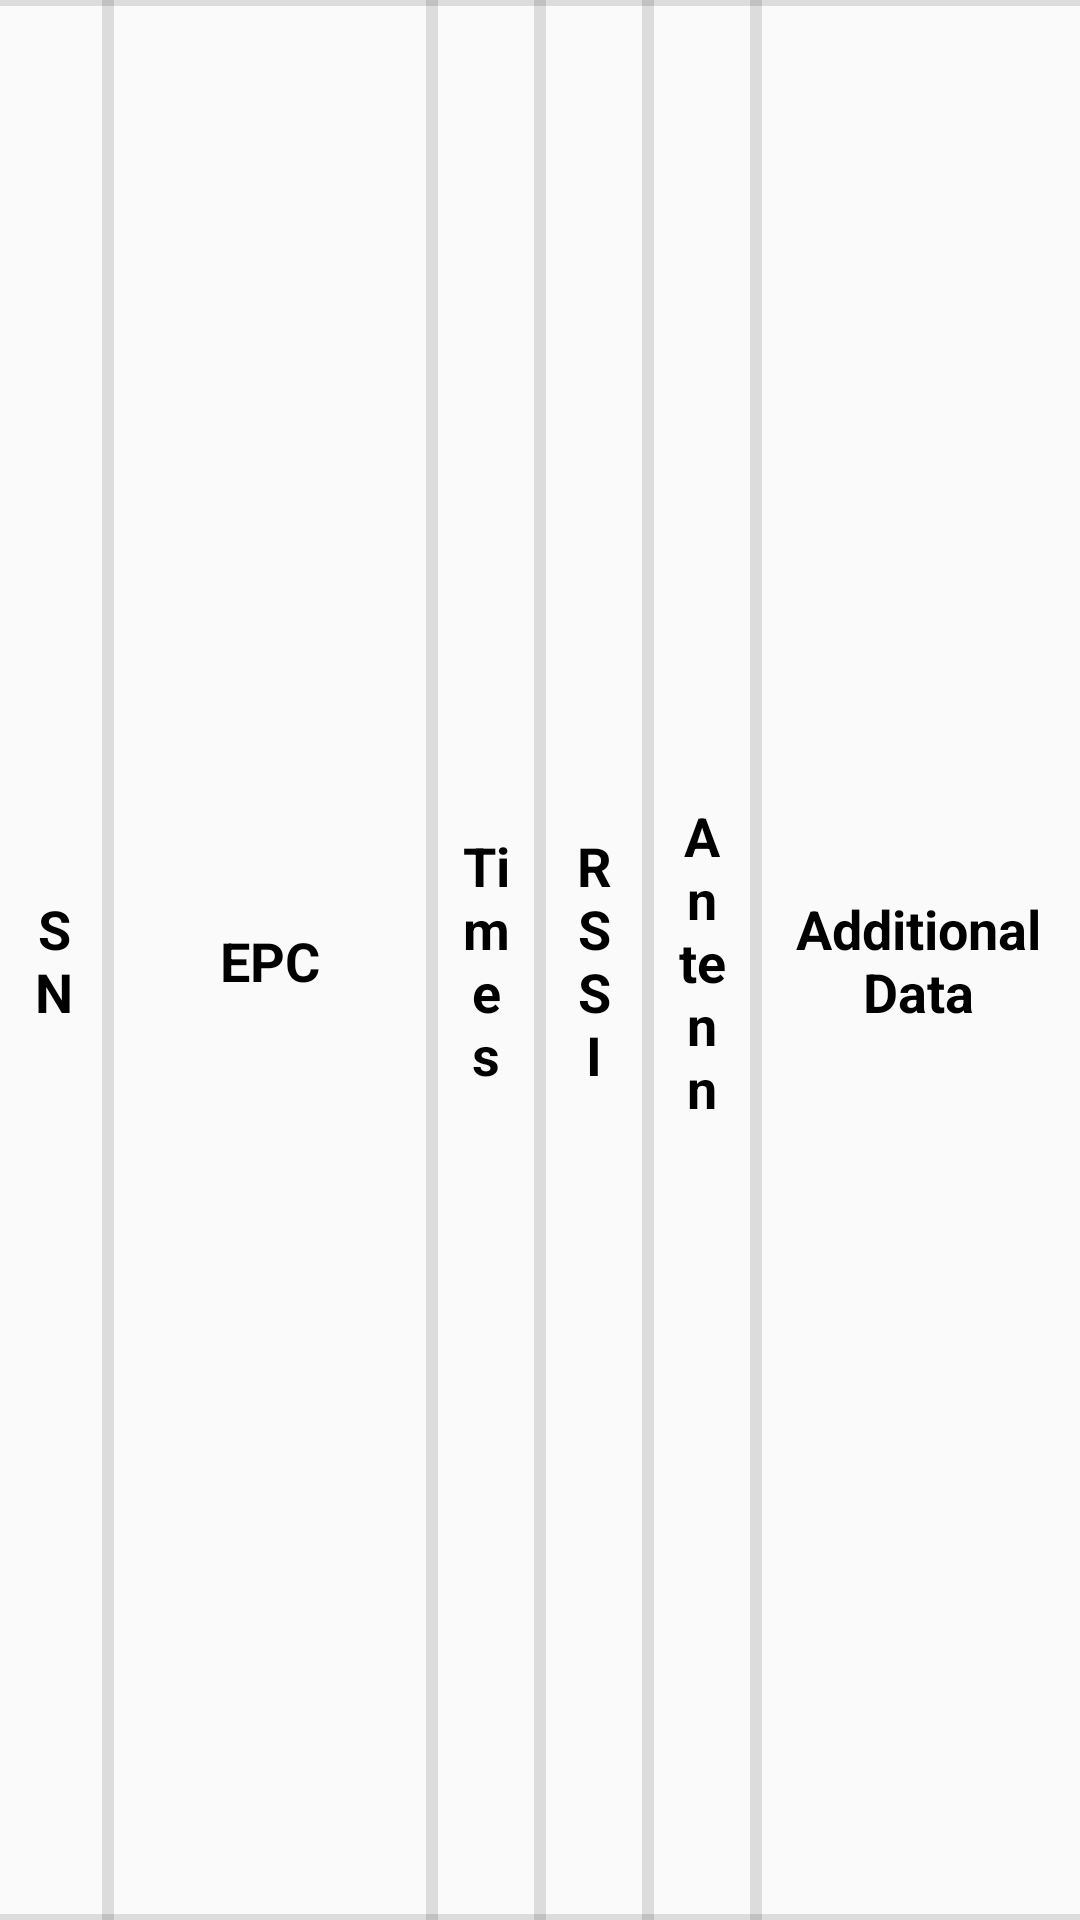

The Android layout XML behind this screen, and the referenced resources:
<!-- AndroidManifest.xml: application theme Theme.UHF_AndroidReader -->
<!-- res/layout/layout_tag.xml -->
<?xml version="1.0" encoding="utf-8"?>
<LinearLayout xmlns:android="http://schemas.android.com/apk/res/android"
    xmlns:app="http://schemas.android.com/apk/res-auto"
    android:layout_width="match_parent"
    android:layout_height="wrap_content"
    android:orientation="vertical">

    <LinearLayout
        android:id="@+id/ll_tag"
        android:layout_width="match_parent"
        android:layout_height="match_parent"
        android:orientation="horizontal">

        <androidx.constraintlayout.widget.ConstraintLayout
            android:id="@+id/cl_tag"
            android:layout_width="match_parent"
            android:layout_height="match_parent"
            android:background="#FBFAFB">

            <TextView
                android:id="@+id/tv_additional_data"
                style="@style/normal_tv_second"

                android:layout_width="0dp"
                android:layout_height="wrap_content"
                android:layout_weight="1"
                android:padding="@dimen/dp_10"
                android:text="@string/additional_data"
                app:layout_constraintBottom_toBottomOf="parent"
                app:layout_constraintEnd_toEndOf="parent"
                app:layout_constraintStart_toStartOf="@+id/guideline6"
                app:layout_constraintTop_toTopOf="parent" />

            <TextView
                android:id="@+id/tv_times"
                style="@style/normal_tv_second"
                android:layout_width="0dp"
                android:layout_height="wrap_content"
                android:layout_weight="1"
                android:padding="@dimen/dp_10"
                android:text="@string/times"
                app:layout_constraintBottom_toBottomOf="parent"
                app:layout_constraintEnd_toStartOf="@+id/guideline4"
                app:layout_constraintStart_toStartOf="@+id/guideline3"
                app:layout_constraintTop_toTopOf="parent" />

            <TextView
                android:id="@+id/tv_reader_antenna"
                style="@style/normal_tv_second"
                android:layout_width="0dp"
                android:layout_height="wrap_content"
                android:layout_weight="1"
                android:padding="@dimen/dp_10"
                android:text="@string/reader_antenna"
                app:layout_constraintBottom_toBottomOf="parent"
                app:layout_constraintEnd_toStartOf="@+id/guideline6"
                app:layout_constraintStart_toStartOf="@+id/guideline5"
                app:layout_constraintTop_toTopOf="parent" />

            <TextView
                android:id="@+id/tv_serial_number"
                style="@style/normal_tv_second"
                android:layout_width="0dp"
                android:layout_height="wrap_content"
                android:layout_weight="1"
                android:ellipsize="none"
                android:maxLines="5"
                android:singleLine="false"
                android:padding="@dimen/dp_10"
                android:text="@string/serial_number"
                app:layout_constraintBottom_toBottomOf="parent"
                app:layout_constraintEnd_toStartOf="@+id/guideline2"
                app:layout_constraintStart_toStartOf="parent"
                app:layout_constraintTop_toTopOf="parent" />

            <TextView
                android:id="@+id/tv_rssi"
                style="@style/normal_tv_second"
                android:layout_width="0dp"
                android:layout_height="wrap_content"
                android:layout_weight="1"
                android:padding="@dimen/dp_10"
                android:text="@string/rssi"
                app:layout_constraintBottom_toBottomOf="parent"
                app:layout_constraintEnd_toStartOf="@+id/guideline5"
                app:layout_constraintStart_toStartOf="@+id/guideline4"
                app:layout_constraintTop_toTopOf="parent" />

            <TextView
                android:id="@+id/tv_epc"
                style="@style/normal_tv_second"
                android:layout_width="0dp"
                android:layout_height="wrap_content"
                android:layout_weight="2"
                android:padding="@dimen/dp_10"
                android:text="@string/epc"
                app:layout_constraintBottom_toBottomOf="parent"
                app:layout_constraintEnd_toStartOf="@+id/guideline3"
                app:layout_constraintStart_toStartOf="@+id/guideline2"
                app:layout_constraintTop_toTopOf="parent" />

            <androidx.constraintlayout.widget.Guideline
                android:id="@+id/guideline2"
                android:layout_width="wrap_content"
                android:layout_height="wrap_content"
                android:layout_marginTop="2dp"
                android:layout_marginBottom="2dp"
                android:orientation="vertical"
                app:layout_constraintBottom_toBottomOf="parent"
                app:layout_constraintGuide_percent="0.10"
                app:layout_constraintTop_toTopOf="parent" />

            <androidx.constraintlayout.widget.Guideline
                android:id="@+id/guideline3"
                android:layout_width="wrap_content"
                android:layout_height="wrap_content"
                android:layout_marginTop="2dp"
                android:layout_marginBottom="2dp"
                android:orientation="vertical"
                app:layout_constraintBottom_toBottomOf="parent"
                app:layout_constraintGuide_percent="0.4"
                app:layout_constraintTop_toTopOf="parent" />

            <androidx.constraintlayout.widget.Guideline
                android:id="@+id/guideline4"
                android:layout_width="wrap_content"
                android:layout_height="wrap_content"
                android:layout_marginTop="2dp"
                android:layout_marginBottom="2dp"
                android:orientation="vertical"
                app:layout_constraintBottom_toBottomOf="parent"
                app:layout_constraintGuide_percent="0.5"
                app:layout_constraintTop_toTopOf="parent" />

            <androidx.constraintlayout.widget.Guideline
                android:id="@+id/guideline5"
                android:layout_width="wrap_content"
                android:layout_height="wrap_content"
                android:layout_marginTop="2dp"
                android:layout_marginBottom="2dp"
                android:orientation="vertical"
                app:layout_constraintBottom_toBottomOf="parent"
                app:layout_constraintGuide_percent="0.6"
                app:layout_constraintTop_toTopOf="parent" />

            <androidx.constraintlayout.widget.Guideline
                android:id="@+id/guideline6"
                android:layout_width="wrap_content"
                android:layout_height="wrap_content"
                android:layout_marginTop="2dp"
                android:layout_marginBottom="2dp"
                android:orientation="vertical"
                app:layout_constraintBottom_toBottomOf="parent"
                app:layout_constraintGuide_percent="0.7"
                app:layout_constraintTop_toTopOf="parent" />

            <View
                android:id="@+id/divider"
                android:layout_width="4dp"
                android:layout_height="0dp"
                android:background="?android:attr/listDivider"
                app:layout_constraintBottom_toBottomOf="parent"
                app:layout_constraintEnd_toStartOf="@+id/guideline2"
                app:layout_constraintStart_toStartOf="@+id/guideline2"
                app:layout_constraintTop_toTopOf="parent" />

            <View
                android:id="@+id/divider2"
                android:layout_width="4dp"
                android:layout_height="0dp"
                android:background="?android:attr/listDivider"
                app:layout_constraintBottom_toBottomOf="parent"
                app:layout_constraintEnd_toStartOf="@+id/guideline3"
                app:layout_constraintStart_toStartOf="@+id/guideline3"
                app:layout_constraintTop_toTopOf="parent" />

            <View
                android:id="@+id/divider3"
                android:layout_width="4dp"
                android:layout_height="0dp"
                android:background="?android:attr/listDivider"
                app:layout_constraintBottom_toBottomOf="parent"
                app:layout_constraintEnd_toStartOf="@+id/guideline4"
                app:layout_constraintStart_toStartOf="@+id/guideline4"
                app:layout_constraintTop_toTopOf="parent" />

            <View
                android:id="@+id/divider4"
                android:layout_width="4dp"
                android:layout_height="0dp"
                android:background="?android:attr/listDivider"
                app:layout_constraintBottom_toBottomOf="parent"
                app:layout_constraintEnd_toStartOf="@+id/guideline5"
                app:layout_constraintStart_toStartOf="@+id/guideline5"
                app:layout_constraintTop_toTopOf="parent" />

            <View
                android:id="@+id/divider5"
                android:layout_width="4dp"
                android:layout_height="0dp"
                android:background="?android:attr/listDivider"
                app:layout_constraintBottom_toBottomOf="parent"
                app:layout_constraintEnd_toStartOf="@+id/guideline6"
                app:layout_constraintStart_toStartOf="@+id/guideline6"
                app:layout_constraintTop_toTopOf="parent" />

            <View
                android:id="@+id/divider7"
                android:layout_width="0dp"
                android:layout_height="2dp"
                android:background="?android:attr/listDivider"
                app:layout_constraintBottom_toBottomOf="parent"
                app:layout_constraintEnd_toEndOf="parent"
                app:layout_constraintStart_toStartOf="parent" />

            <View
                android:id="@+id/divider8"
                android:layout_width="0dp"
                android:layout_height="2dp"
                android:background="?android:attr/listDivider"
                app:layout_constraintEnd_toEndOf="parent"
                app:layout_constraintStart_toStartOf="parent"
                app:layout_constraintTop_toTopOf="parent" />
        </androidx.constraintlayout.widget.ConstraintLayout>

    </LinearLayout>

</LinearLayout>
<!-- resources referenced by this layout -->
<resources>
  <dimen name="dp_10">10dp</dimen>
  <string name="additional_data">Additional Data</string>
  <string name="epc">EPC</string>
  <string name="reader_antenna">Antenna</string>
  <string name="rssi">RSSI</string>
  <string name="serial_number">SN</string>
  <string name="times">Times</string>
  <style name="normal_tv_second">
          <item name="android:textStyle">bold</item>
          <item name="android:ellipsize">none</item>
          <item name="android:maxLines">5</item>
          <item name="android:singleLine">false</item>
          <item name="android:textColor">@color/shiny_black</item>
          <item name="android:textSize">@dimen/contentsize</item>
          <item name="android:layout_width">wrap_content</item>
          <item name="android:gravity">center</item>
          <item name="android:layout_height">wrap_content</item>
          
      </style>
  <style name="Theme.UHF_AndroidReader" parent="Theme.MaterialComponents.DayNight.NoActionBar.Bridge">
          
          <item name="colorPrimary">@color/purple_500</item>
          <item name="colorPrimaryVariant">@color/purple_700</item>
          <item name="colorOnPrimary">@color/white</item>
          
          <item name="colorSecondary">@color/teal_200</item>
          <item name="colorSecondaryVariant">@color/teal_700</item>
          <item name="colorOnSecondary">@color/black</item>
          
          <item name="android:statusBarColor" tools:targetApi="l">?attr/colorPrimaryVariant</item>
          
          <item name="android:windowFullscreen">true</item>
      </style>
  <color name="shiny_black">#ff000000</color>
  <dimen name="contentsize">18sp</dimen>
  <color name="purple_500">#FF6200EE</color>
  <color name="purple_700">#FF3700B3</color>
  <color name="white">#FFFFFFFF</color>
  <color name="teal_200">#FF03DAC5</color>
  <color name="teal_700">#FF018786</color>
  <color name="black">#FF000000</color>
</resources>
